Image classification data set "Banana Disease Recognition" (kavitha-35/Banana-Leaf-Disease-Detection on GitHub). Class labels (7): banana black sigatoka disease, banana bract mosaic virus disease, banana healthy leaf, banana insect pest disease, banana moko disease, banana panama disease, banana yellow sigatoka disease.

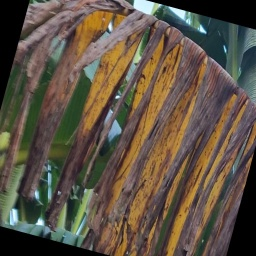
Label: banana panama disease

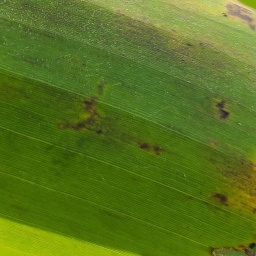
Label: banana insect pest disease

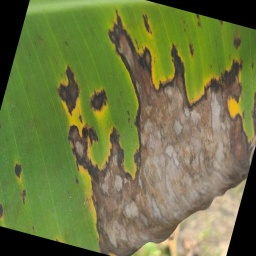
Label: banana black sigatoka disease

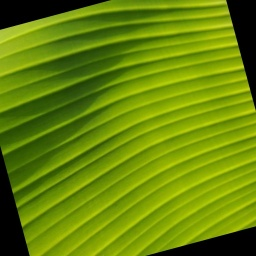
Label: banana healthy leaf

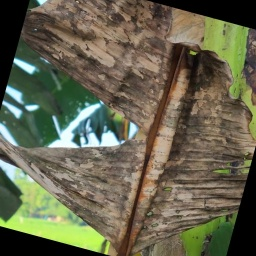
Label: banana moko disease

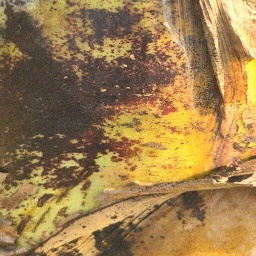
Label: banana bract mosaic virus disease
